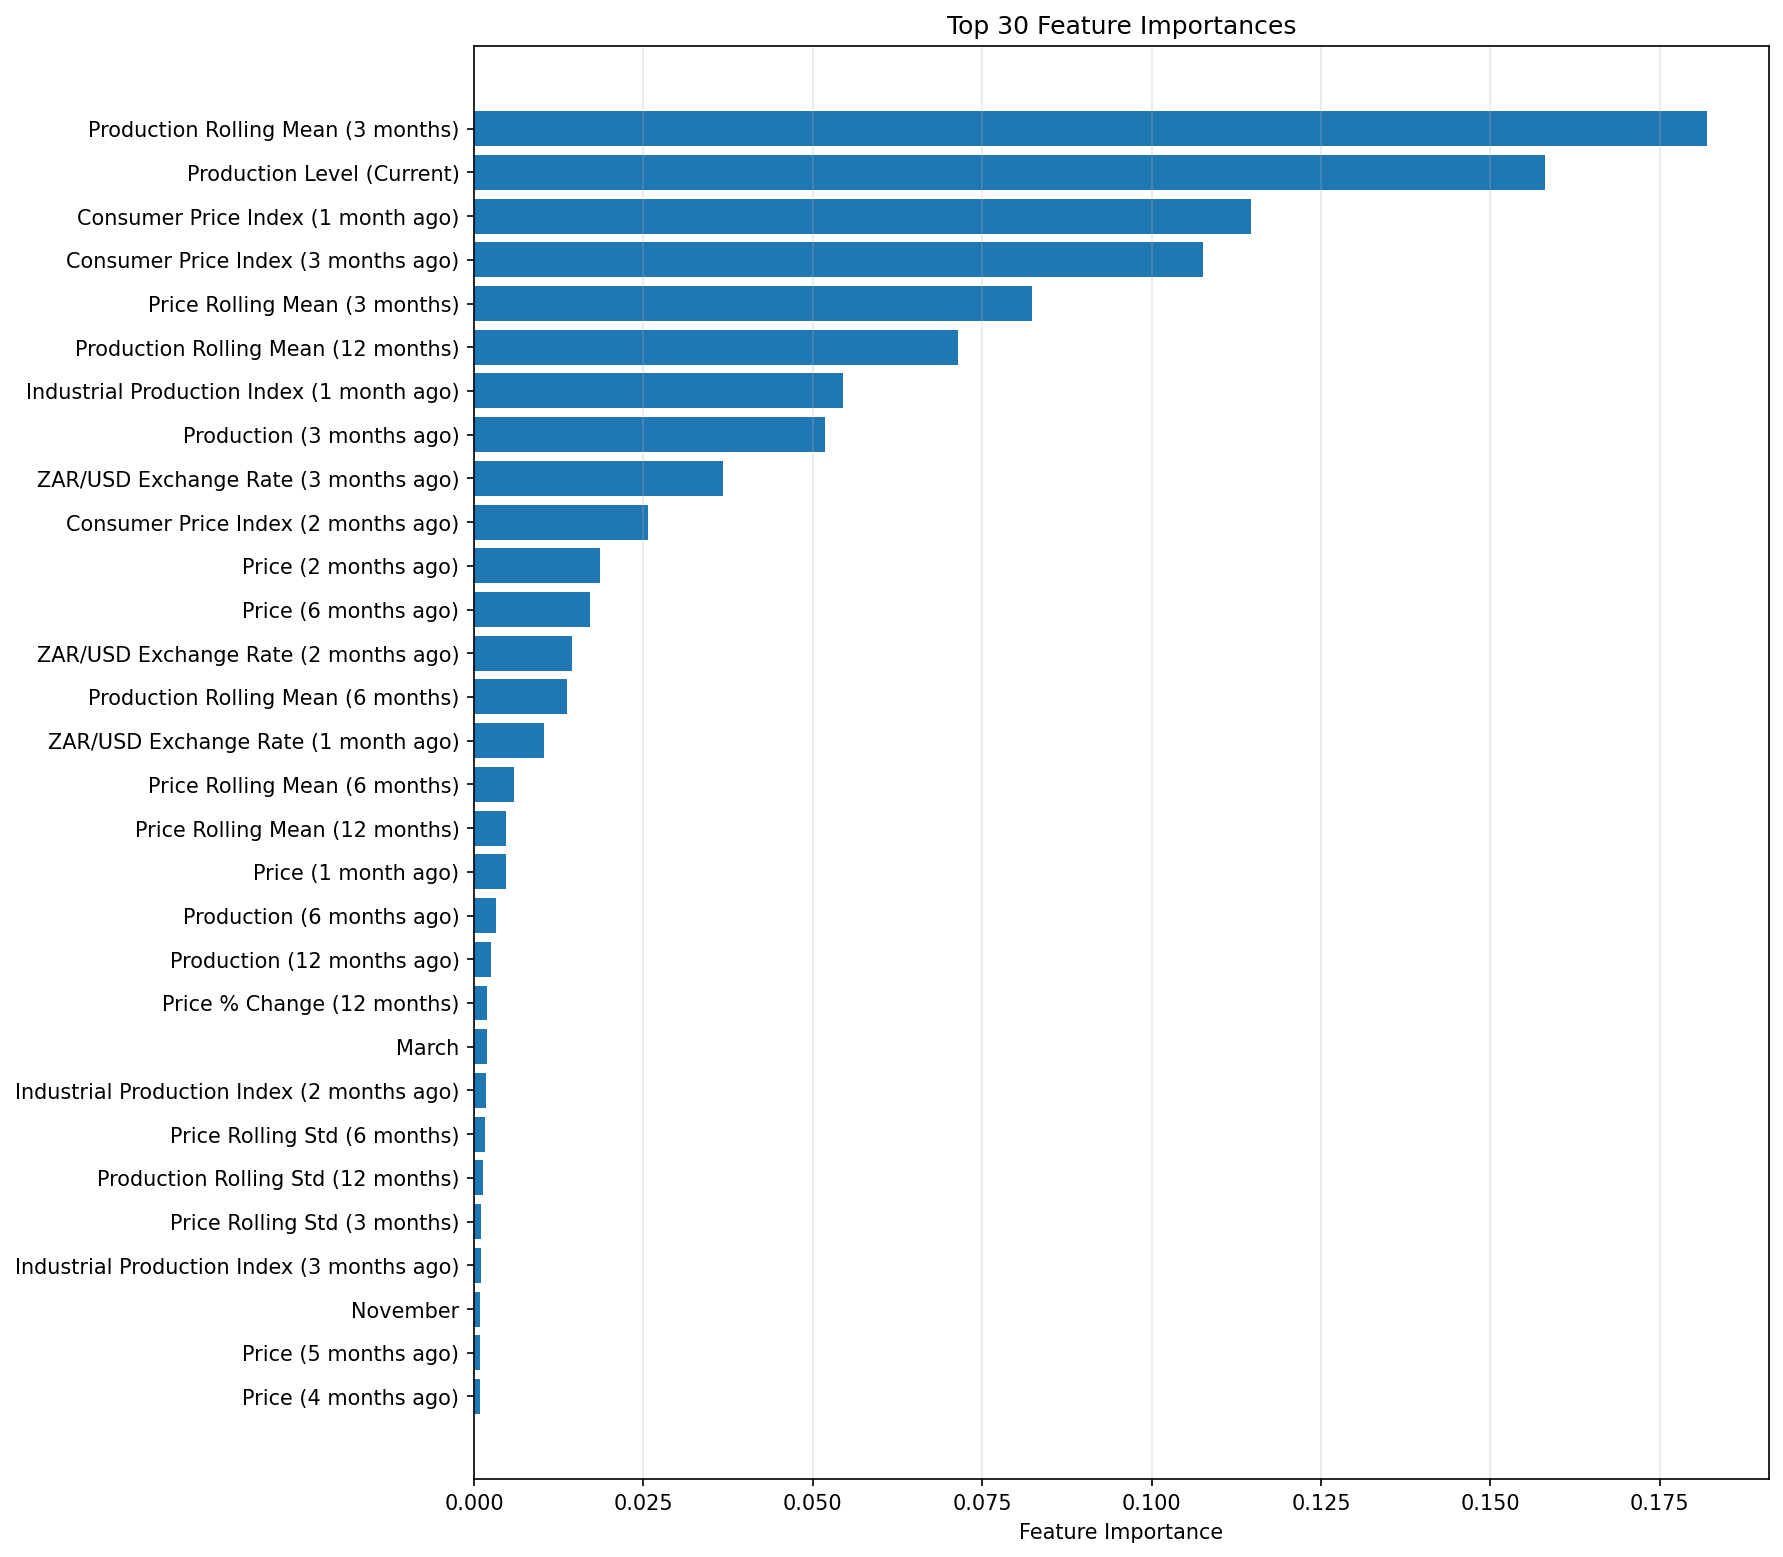

The data file committed next to this chart (first rows):
feature, importance
y_roll_mean_3, 0.182
y_level, 0.1581
cpi_lag_1, 0.1147
cpi_lag_3, 0.1076
price_roll_mean_3, 0.08228
y_roll_mean_12, 0.07139
industrial_production_index_lag_1, 0.0544
y_lag_3, 0.05185
exrate_zar_usd_lag_3, 0.03681
cpi_lag_2, 0.02566
price_lag_2, 0.01853
price_lag_6, 0.01718
exrate_zar_usd_lag_2, 0.01445
y_roll_mean_6, 0.01373
exrate_zar_usd_lag_1, 0.01029
price_roll_mean_6, 0.005858
price_roll_mean_12, 0.004713
price_lag_1, 0.004708
y_lag_6, 0.003226
y_lag_12, 0.002451
price_pct_change_12, 0.001934
month_3, 0.001851
industrial_production_index_lag_2, 0.001695
price_roll_std_6, 0.001612
y_roll_std_12, 0.00125
price_roll_std_3, 0.00104
industrial_production_index_lag_3, 0.001028
month_11, 0.0009177
price_lag_5, 0.0009088
price_lag_4, 0.0008339
